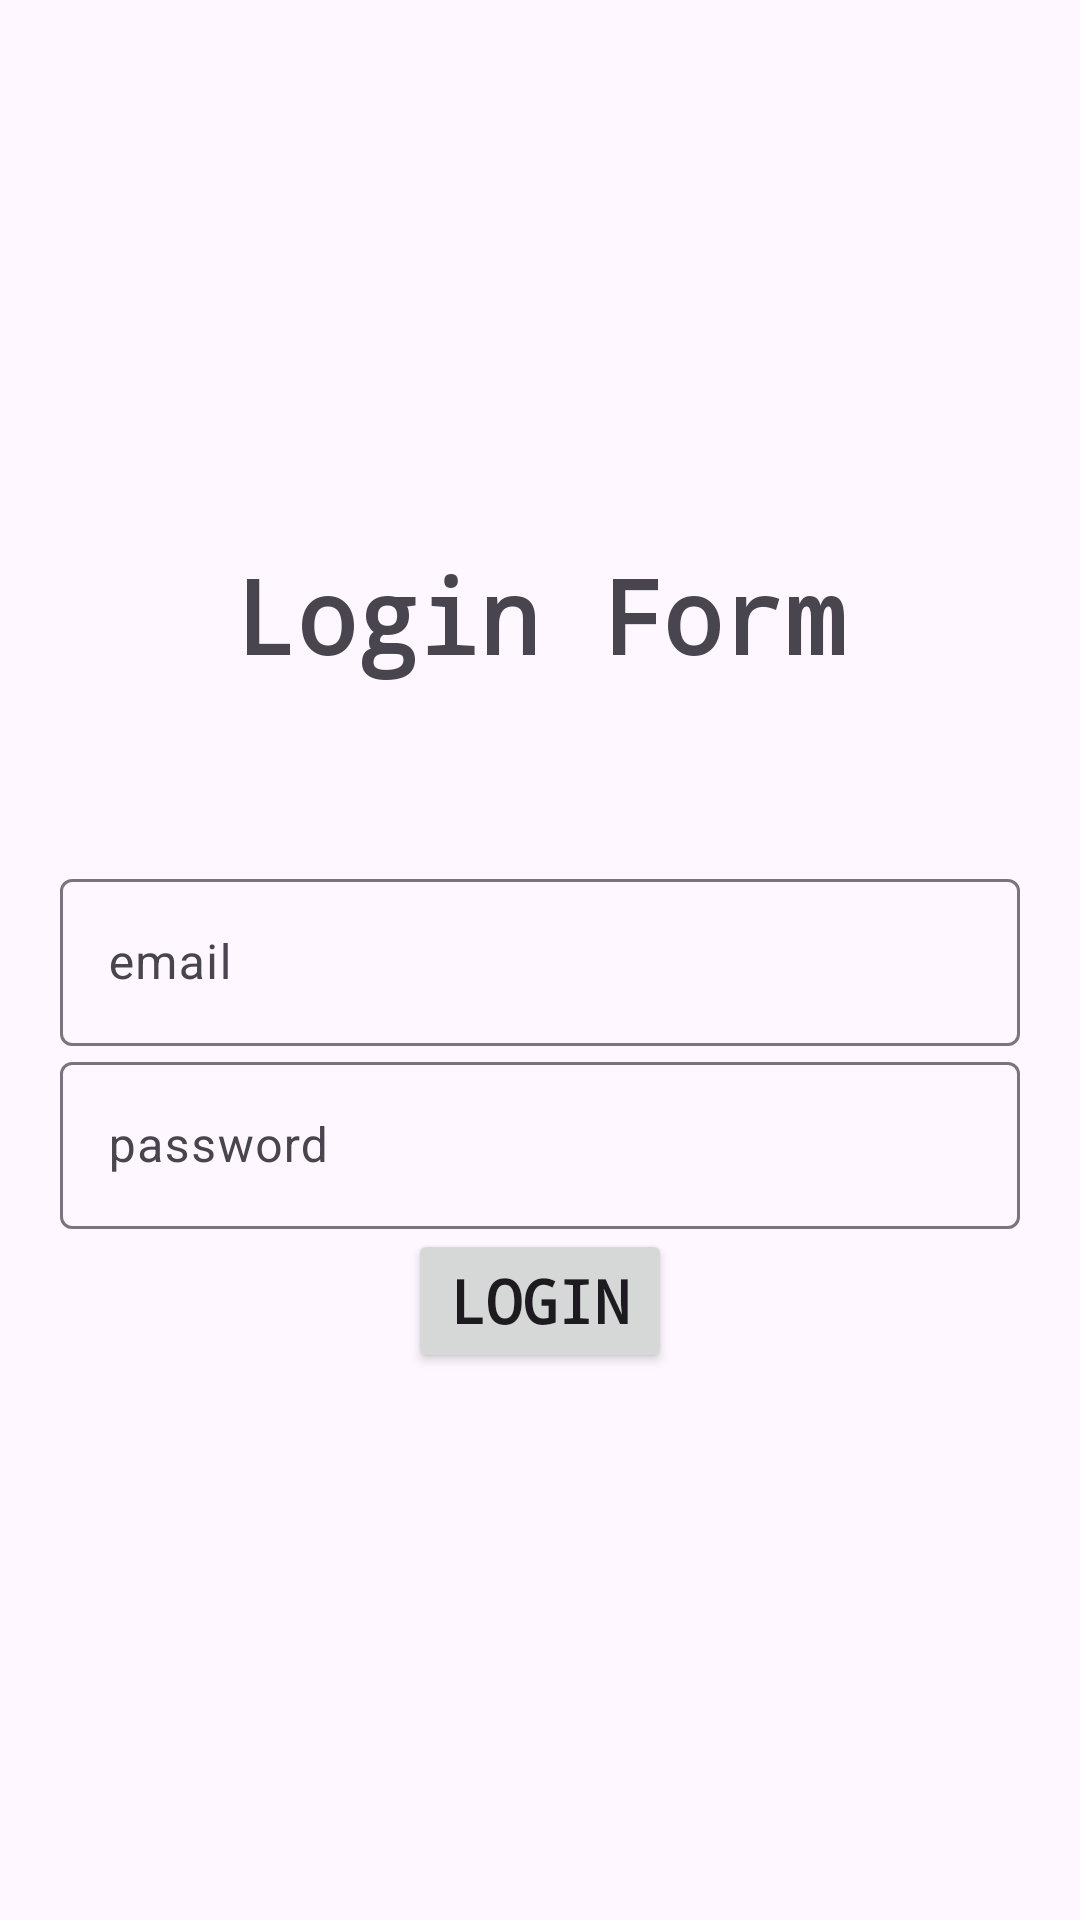

Android layout source for this screen:
<!-- AndroidManifest.xml: application theme Theme.SqLiteDemoFour -->
<!-- res/layout/activity_login.xml -->
<?xml version="1.0" encoding="utf-8"?>
<LinearLayout xmlns:android="http://schemas.android.com/apk/res/android"
    xmlns:app="http://schemas.android.com/apk/res-auto"
    xmlns:tools="http://schemas.android.com/tools"
    android:layout_width="match_parent"
    android:layout_height="match_parent"
    tools:context=".LoginActivity"
    android:orientation="vertical"
    android:gravity="center"
    android:padding="20dp">

    <TextView
        android:layout_width="wrap_content"
        android:layout_height="wrap_content"
        android:text="Login Form"
        android:textSize="34sp"
        android:fontFamily="monospace"
        android:layout_marginBottom="60dp"
        android:textStyle="bold"/>

    <com.google.android.material.textfield.TextInputLayout
        android:layout_width="match_parent"
        android:layout_height="wrap_content">

        <com.google.android.material.textfield.TextInputEditText
            android:id="@+id/loginEmail"
            android:layout_width="match_parent"
            android:layout_height="wrap_content"
            android:hint="email"
            android:inputType="textEmailAddress"/>

    </com.google.android.material.textfield.TextInputLayout>

    <com.google.android.material.textfield.TextInputLayout
        android:layout_width="match_parent"
        android:layout_height="wrap_content">

        <com.google.android.material.textfield.TextInputEditText
            android:id="@+id/loginPassword"
            android:layout_width="match_parent"
            android:layout_height="wrap_content"
            android:hint="password"
            android:inputType="textPassword"/>

    </com.google.android.material.textfield.TextInputLayout>

    <androidx.appcompat.widget.AppCompatButton
        android:layout_width="wrap_content"
        android:layout_height="wrap_content"
        android:text="Login"
        android:textStyle="bold"
        android:fontFamily="monospace"
        android:textSize="20dp"
        android:onClick="loginButton"/>

</LinearLayout>
<!-- resources referenced by this layout -->
<resources>
  <style name="Theme.SqLiteDemoFour" parent="Base.Theme.SqLiteDemoFour" />
  <style name="Base.Theme.SqLiteDemoFour" parent="Theme.Material3.DayNight.NoActionBar">
          
          
      </style>
</resources>
